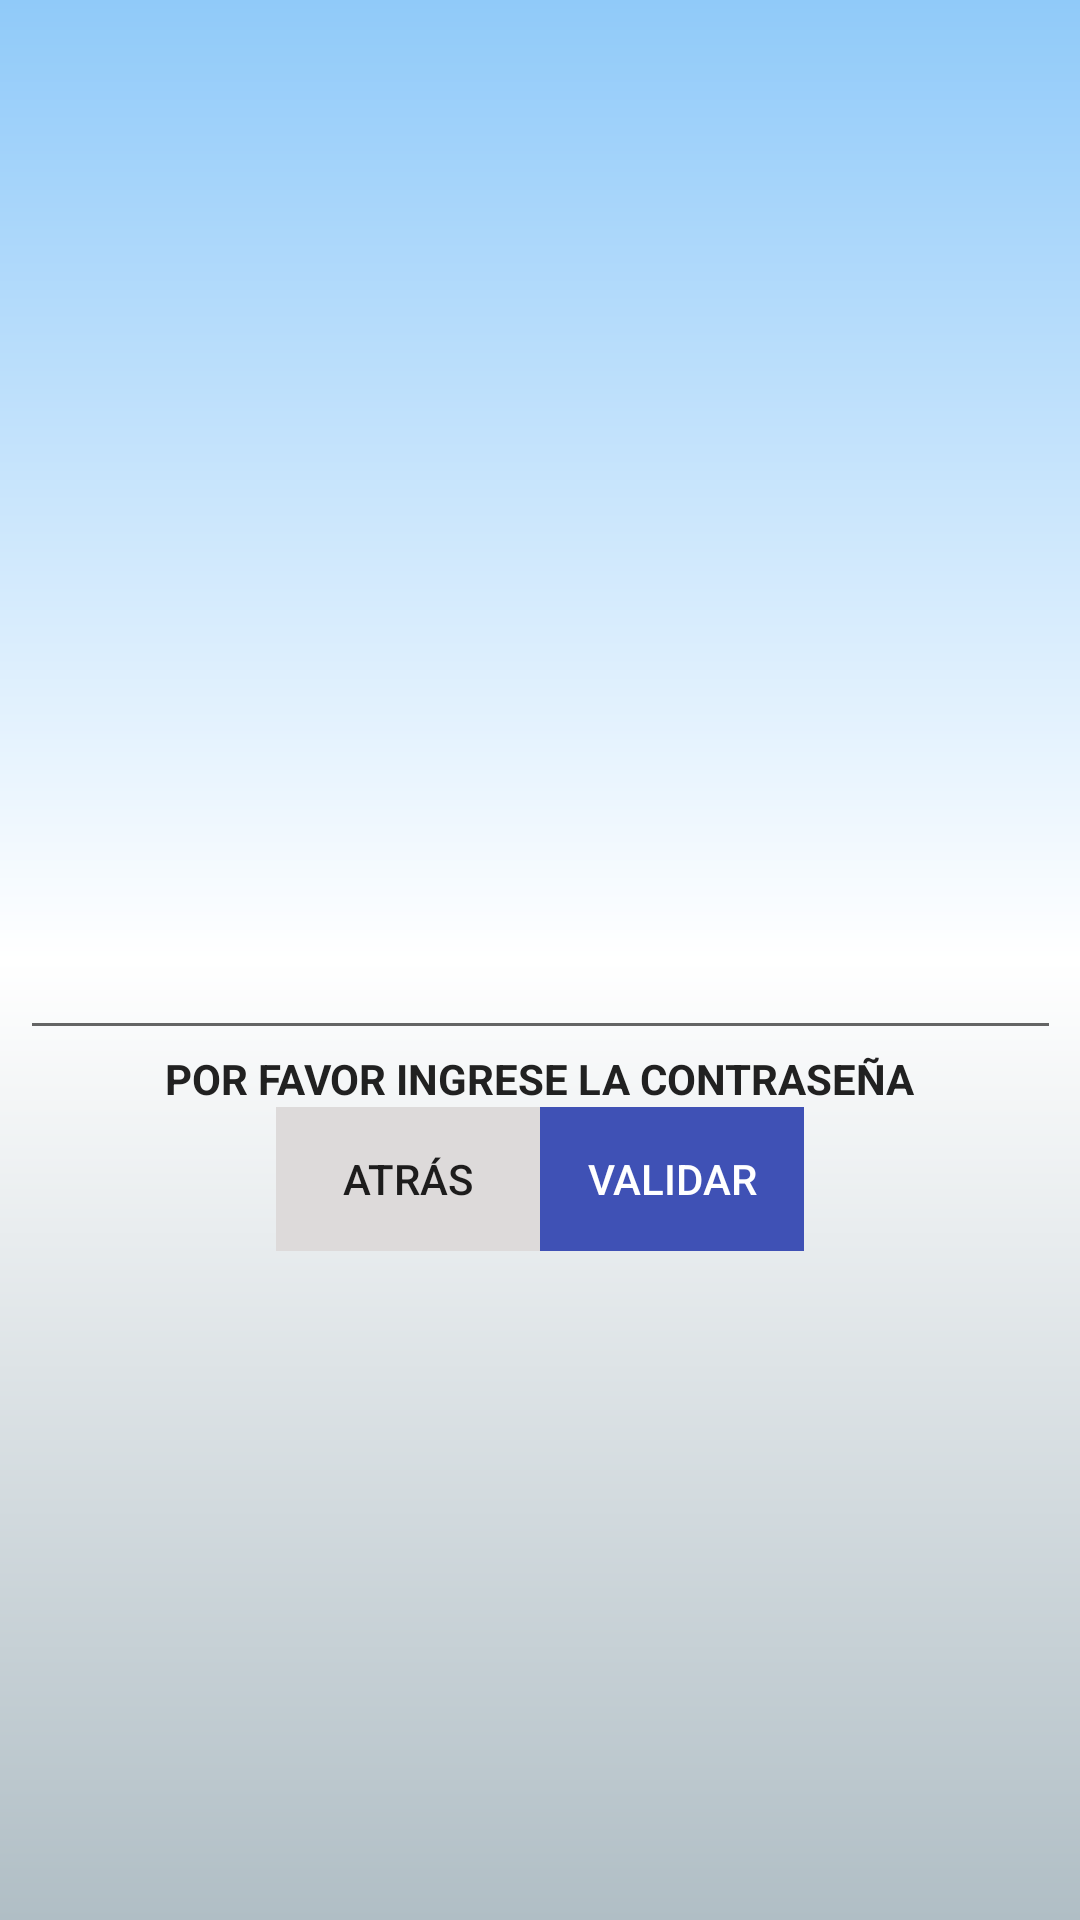

The Android layout XML behind this screen, and the referenced resources:
<!-- AndroidManifest.xml: application theme AppTheme -->
<!-- res/layout/activity_validar_contrasena_profesor.xml -->
<?xml version="1.0" encoding="utf-8"?>
<androidx.constraintlayout.widget.ConstraintLayout xmlns:android="http://schemas.android.com/apk/res/android"
    xmlns:app="http://schemas.android.com/apk/res-auto"
    xmlns:tools="http://schemas.android.com/tools"
    android:layout_width="match_parent"
    android:layout_height="match_parent"
    android:background="@drawable/gradiente"
    tools:context=".ValidarContrasenaProfesor">

    <LinearLayout
        android:layout_width="347dp"
        android:layout_height="651dp"
        android:gravity="center"
        android:orientation="vertical"
        app:layout_constraintBottom_toBottomOf="parent"
        app:layout_constraintEnd_toEndOf="parent"
        app:layout_constraintStart_toStartOf="parent"
        app:layout_constraintTop_toTopOf="parent">

        <ImageView
            android:id="@+id/imageView3"
            android:layout_width="match_parent"
            android:layout_height="70dp"
            app:srcCompat="@drawable/key" />

        <Space
            android:layout_width="match_parent"
            android:layout_height="15dp" />

        <EditText
            android:id="@+id/txtContrasena"
            android:layout_width="match_parent"
            android:layout_height="wrap_content"
            android:ems="10"
            android:inputType="textPassword" />

        <TextView
            android:id="@+id/textView2"
            android:layout_width="wrap_content"
            android:layout_height="wrap_content"
            android:text="@string/text_validar_contraseña_prof"
            android:textAllCaps="true"
            android:textColor="#212121"
            android:textStyle="bold" />

        <TableRow
            android:layout_width="wrap_content"
            android:layout_height="wrap_content">

            <Button
                android:id="@+id/button3"
                android:layout_width="wrap_content"
                android:layout_height="wrap_content"
                android:background="#DDDADA"
                android:onClick="indexVolverAtras"
                android:text="@string/text_btn_atras" />

            <Button
                android:id="@+id/button2"
                android:layout_width="wrap_content"
                android:layout_height="wrap_content"
                android:background="#3F51B5"
                android:onClick="validarContrasena"
                android:text="@string/text_btn_validar"
                android:textColor="#FFFFFF" />

        </TableRow>

    </LinearLayout>

</androidx.constraintlayout.widget.ConstraintLayout>
<!-- resources referenced by this layout -->
<resources>
  <!-- drawable gradiente (drawable-v24) -->
  <?xml version="1.0" encoding="utf-8"?>
  <shape xmlns:android="http://schemas.android.com/apk/res/android"
      android:shape="rectangle">
      <gradient
          android:angle="90"
          android:startColor="#b0bec5"
          android:centerColor="#fff"
          android:endColor="#90caf9"
          />
  
  </shape>
  <string name="text_btn_atras">Atrás</string>
  <string name="text_btn_validar">Validar</string>
</resources>
